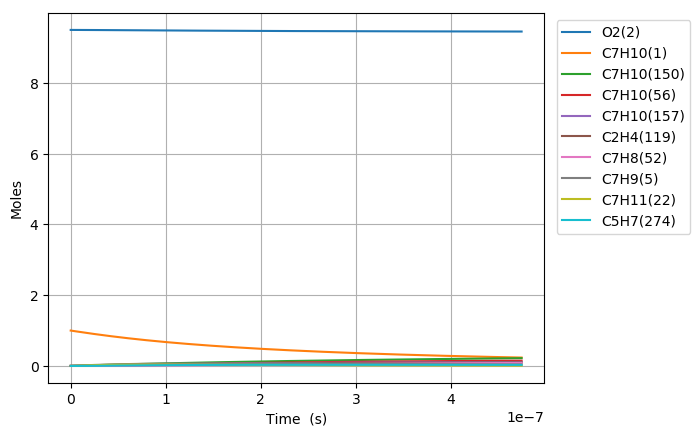

Data behind this chart, as committed beside it:
Time (s), Volume (m^3), N2, Ar, He, Ne, C7H10(1), O2(2), C7H10(21), C7H9(5), C7H11(22), S(68), C7H9O2(58), C7H10(18), C7H10(157), C7H9O2(57), S(82), S(87), C7H8(52), C7H10(150), C7H10(56), S(211), S(207), C7H8(271)
0.0, 0.3342, 76.95, 0.0, 0.0, 0.0, 1.0, 9.5, 0.0, 0.0, 0.0, 0.0, 0.0, 0.0, 0.0, 0.0, 0.0, 0.0, 0.0, 0.0, 0.0, 0.0, 0.0, 0.0
3.4664704764884107e-22, 0.3342, 76.95, 0.0, 0.0, 0.0, 1, 9.5, 5.4380719508552896e-17, 4.3821228099812717e-16, 4.3820977332215268e-16, 4.706527450518798e-28, 4.7065330683365528e-28, 5.0545387639358486e-16, 1.3621799549751892e-25, 2.7990545117525524e-28, 8.4544317253192903e-41, 1.5587420446032601e-45, 6.5809193591542172e-32, 2.1820968319582272e-25, 2.3065012683520434e-30, 1.0055690197663472e-40, 1.5167686662904041e-45, 7.1575025955556031e-48
9.706117334167551e-22, 0.3342, 76.95, 0.0, 0.0, 0.0, 1, 9.5, 1.5226601462394775e-16, 1.2269943867923204e-15, 1.2269873653004942e-15, 2.8427425800812359e-27, 2.8427335421623819e-27, 1.4152708526955117e-15, 8.2275669221973692e-25, 1.6906289244143427e-27, 1.0036957371966637e-39, 1.8505410352193005e-44, 3.9748752929286503e-31, 1.3179864855652037e-24, 1.393126765944927e-29, 1.1937621092839557e-39, 1.8007076205207004e-44, 8.4973870814260139e-47
2.2185411049525833e-21, 0.3342, 76.95, 0.0, 0.0, 0.0, 1, 9.5, 3.480366048547358e-16, 2.8045585983709618e-15, 2.8045425492510416e-15, 1.3686581825626861e-26, 1.3686411697650643e-26, 3.2349048004732539e-15, 3.9612193002886793e-24, 8.1396505099134294e-27, 9.8540393182538209e-39, 1.8168732487794604e-43, 1.9137313496412937e-30, 6.3455375732710283e-24, 6.7073056862721256e-29, 1.1719380267249199e-38, 1.7679451231204356e-43, 8.3427850253250273e-46
4.7143998480242396e-21, 0.3342, 76.95, 0.0, 0.0, 0.0, 1, 9.5, 7.395777853163052e-16, 5.9596870214892686e-15, 5.9596529171275957e-15, 5.9772898616610037e-26, 5.9771043195637769e-26, 6.8741726767243061e-15, 1.7299685337466804e-23, 3.5547992193206492e-26, 8.7152437563948327e-38, 1.607004245058222e-42, 8.3577675861180411e-30, 2.7712629620546671e-23, 2.9292566086416234e-28, 1.0363797248952345e-37, 1.5637269121529662e-42, 7.3790988757993467e-45
9.70611733416755e-21, 0.3342, 76.95, 0.0, 0.0, 0.0, 1, 9.5, 1.522660146239418e-15, 1.2269943867569977e-14, 1.2269873652782538e-14, 2.4954008538169803e-25, 2.4952304293619092e-25, 1.415270835200867e-14, 7.2222780396321541e-23, 1.4840586925866223e-25, 7.3247751637418923e-37, 1.3507840690235386e-41, 3.4892034442165168e-29, 1.1569477272251982e-22, 1.2229069705313288e-27, 8.7082654945728496e-37, 1.3144058031980351e-41, 6.202577229058904e-44
1.9689552306454176e-20, 0.3342, 76.95, 0.0, 0.0, 0.0, 1, 9.5, 3.0888248680855394e-15, 2.4890457559107834e-14, 2.4890315123699759e-14, 1.0194526715127938e-24, 1.019307084007647e-24, 2.8709779393706481e-14, 2.9505362005472595e-22, 6.0628639538257722e-25, 6.0037975961210275e-36, 1.1074544599282449e-40, 1.4254534568642638e-28, 4.7265089111588119e-22, 4.9959739908003681e-27, 7.1344336937854276e-36, 1.0776278341428844e-40, 5.0852475561312298e-43
3.965642225102742e-20, 0.3342, 76.95, 0.0, 0.0, 0.0, 1, 9.5, 6.2211543117773625e-15, 5.0131484939689698e-14, 5.0131198063963545e-14, 4.1207906931261466e-24, 4.1195881956163658e-24, 5.7823920241618554e-14, 1.1926538783559246e-21, 2.4507065131826883e-24, 4.8596102491487398e-35, 8.9684536331958858e-40, 5.7619107830195476e-28, 1.9105304259380892e-21, 2.0194525589297934e-26, 5.7693601098486832e-35, 8.7268860061317873e-40, 4.1181653146047053e-42
7.959016214017392e-20, 0.3342, 76.95, 0.0, 0.0, 0.0, 1, 9.5, 1.2485813199159335e-14, 1.0061353969088133e-13, 1.0061296393820851e-13, 1.6569518125337583e-23, 1.6559747139976416e-23, 1.1605219699550993e-13, 4.7956085574688011e-21, 9.8541828316352426e-24, 3.9075459262796059e-34, 7.2185918595031198e-39, 2.3168389840277153e-27, 7.6821584419471092e-21, 8.1201298651897892e-26, 4.6303944515709454e-34, 7.0241191073685849e-39, 3.314657717001522e-41
1.5945764191846692e-19, 0.3342, 76.95, 0.0, 0.0, 0.0, 1, 9.5, 2.5015130973916576e-14, 2.0157764915340214e-13, 2.01576495661568e-13, 6.6451178478343958e-23, 6.6372435886281145e-23, 2.3250873073557223e-13, 1.9232533338320503e-20, 3.9519678365112308e-23, 3.1293326602941743e-33, 5.7924654464142192e-38, 9.2915605573511273e-27, 3.0808888293205951e-20, 3.2565352130967698e-25, 3.6944497972066108e-33, 5.6363522802262708e-38, 2.6598040672756658e-40
3.1919260147505293e-19, 0.3342, 76.95, 0.0, 0.0, 0.0, 1, 9.5, 5.0073766523404249e-14, 4.0350586791920184e-13, 4.0350355900776536e-13, 2.661513205999081e-22, 2.6551960203724203e-22, 4.6542171914490032e-13, 7.7030434771210551e-20, 1.5828482953992195e-22, 2.4973533814932681e-32, 4.6410212647585931e-37, 3.7214706750624021e-26, 1.2339622754296277e-19, 1.3043126493172296e-24, 2.9267181012563628e-32, 4.5158430172047787e-37, 2.1310799516484998e-39
6.386625205882249e-19, 0.3342, 76.95, 0.0, 0.0, 0.0, 1, 9.5, 1.0019103762227235e-13, 8.073623048154881e-13, 8.0735768529807316e-13, 1.0652988861959409e-21, 1.0602464370732718e-21, 9.3124737968105426e-13, 3.0832236656736975e-19, 6.3355168049763482e-22, 1.9836969874992799e-31, 3.7156390785249237e-36, 1.489558113166861e-25, 4.9390629839391307e-19, 5.22064944860008e-24, 2.2914830955302527e-31, 3.6152638921593465e-36, 1.7061597471939219e-38
1.277602358814569e-18, 0.3342, 76.95, 0.0, 0.0, 0.0, 1, 9.5, 2.0042557981957961e-13, 1.6150751760799363e-12, 1.6150659362703413e-12, 4.2625831083401429e-21, 4.2223024885239178e-21, 1.8628974356288244e-12, 1.2336901174489828e-18, 2.5350308423207841e-21, 1.5629891198318593e-30, 2.9736407165167901e-35, 5.9601726910944515e-25, 1.9762670028057533e-18, 2.0889395720335652e-23, 1.7562641680613952e-30, 2.8930596465580568e-35, 1.3654463313780229e-37
2.5554820352672566e-18, 0.3342, 76.95, 0.0, 0.0, 0.0, 1, 9.5, 4.0089466421247842e-13, 3.2305009085996368e-12, 3.2304824317814888e-12, 1.7053107640986503e-20, 1.6733527658115423e-20, 3.7261924870699712e-12, 4.9355561409550825e-18, 1.0141765130280115e-20, 1.213024578391701e-29, 2.3793646821752594e-34, 2.3844571788540423e-24, 7.9063426089723743e-18, 8.3571166958862964e-23, 1.2952135509699646e-29, 2.3144869469202646e-34, 1.0925645190798281e-36
5.111241388172633e-18, 0.3342, 76.95, 0.0, 0.0, 0.0, 1, 9.5, 8.0183283299141335e-13, 6.4613523344019754e-12, 6.46131539707023e-12, 6.821797885932563e-20, 6.5704760245169909e-20, 7.4527623484846431e-12, 1.9743770056319652e-17, 4.0570290572276572e-20, 9.1531386975697099e-29, 1.9036729782330463e-33, 9.5386049707400156e-24, 3.162784618381671e-17, 3.3431172825971762e-22, 8.951027486838985e-29, 1.8511251048653993e-33, 8.7413459960808119e-36
1.0222760093983383e-17, 0.3342, 76.95, 0.0, 0.0, 0.0, 1, 9.5, 1.6037091705218315e-12, 1.2923055035055654e-11, 1.2922981224713515e-11, 2.7288299234667259e-19, 2.53445475855108e-19, 1.4905821108241137e-11, 7.8977803622622523e-17, 1.6228719312056848e-19, 6.5715313470543458e-28, 1.5230114710314558e-32, 3.8155972404605984e-23, 1.2651574738647373e-16, 1.3373001588739396e-21, 5.6150570431954612e-28, 1.4799469413171626e-32, 6.993408653185009e-35
2.0445797505604884e-17, 0.3342, 76.95, 0.0, 0.0, 0.0, 1, 9.5, 3.2074618454728627e-12, 2.5846459874884339e-11, 2.5846312468263423e-11, 1.0915539634817688e-18, 9.4579759093919613e-19, 2.9811614797813025e-11, 3.1591371997246734e-16, 6.4915739978281182e-19, 4.3558828231477438e-27, 1.2184393600085964e-31, 1.5262699427806666e-22, 5.0606700311160879e-16, 5.3493001191051031e-21, 3.1244172800660818e-27, 1.1823513713666139e-31, 5.5948595077471685e-34
3.0668834917226386e-17, 0.3342, 76.95, 0.0, 0.0, 0.0, 1, 9.5, 4.8112145203140879e-12, 3.8769864190573002e-11, 3.8769643300076815e-11, 2.3195657390392967e-18, 1.9176847457262146e-18, 4.4717084679763384e-11, 6.7131491199188163e-16, 1.3794610038586846e-18, 1.125805298822528e-26, 3.4839997313477108e-31, 3.243343027260958e-22, 1.0753895895486779e-15, 1.1367317049888944e-20, 7.4504574960472109e-27, 3.3781262406801432e-31, 1.5997898576699188e-33
5.1114909740469394e-17, 0.3342, 76.95, 0.0, 0.0, 0.0, 1, 9.5, 8.0187198695573167e-12, 6.4616670961132725e-11, 6.4616303316758667e-11, 6.4129513924287856e-18, 4.7438807550396807e-18, 7.4526729391245462e-11, 1.8559578131580369e-15, 3.8137777787683229e-18, 4.0476072421205767e-26, 1.6011319069515778e-30, 8.9669406133176562e-22, 2.9730871089416442e-15, 3.1427369824656591e-20, 2.3461564486905715e-26, 1.5487630659377361e-30, 7.3520908967965676e-33
6.900848014114542e-17, 0.3342, 76.95, 0.0, 0.0, 0.0, 1, 9.5, 1.082579767136288e-11, 8.7236740296847986e-11, 8.7236244256655213e-11, 1.1243817843666653e-17, 7.7642287316162685e-18, 1.0061392671285509e-10, 3.2540030706063755e-15, 6.6866389453376683e-18, 7.8738794039558426e-26, 3.5162902097956878e-30, 1.5721726594765355e-21, 5.2126371154567623e-15, 5.5101462874565138e-20, 4.3144837819736198e-26, 3.397019563741443e-30, 1.6146103018850076e-32
8.690205054182145e-17, 0.3342, 76.95, 0.0, 0.0, 0.0, 1, 9.5, 1.3632875472808054e-11, 1.0985680836771915e-10, 1.0985618384520999e-10, 1.7418163207045401e-17, 1.1246669148901258e-17, 1.2670006169851767e-10, 5.040809881497837e-15, 1.0358406555291074e-17, 1.3126080856168083e-25, 6.5822806796689232e-30, 2.4355042380556938e-21, 8.0749501797850314e-15, 8.5359310458079886e-20, 6.8950030127357788e-26, 6.3502858138764879e-30, 3.0224472515774509e-32
1.0479562094249748e-16, 0.3342, 76.95, 0.0, 0.0, 0.0, 1, 9.5, 1.6439953273918422e-11, 1.3247687534031454e-10, 1.3247612217835401e-10, 2.4840614635475595e-17, 1.5081635658493005e-17, 1.5278520987633884e-10, 7.1887671998432296e-15, 1.4772351604673228e-17, 1.9726871152182791e-25, 1.092383135547463e-29, 3.4733533114748105e-21, 1.1515795746506144e-14, 1.217335073624261e-19, 1.0044659491216326e-25, 1.0525458181102194e-29, 5.0159893847588689e-32
1.4058276174384954e-16, 0.3342, 76.95, 0.0, 0.0, 0.0, 1, 9.5, 2.2054108875380091e-11, 1.7771700697303106e-10, 1.7771599599837968e-10, 4.2515218668028474e-17, 2.33733252483025e-17, 2.0495326926874718e-10, 1.2303443469136802e-14, 2.5282860405825035e-17, 3.6024909050513817e-25, 2.3089274161972347e-29, 5.9447171145855314e-21, 1.9709073618393177e-14, 2.0834878428917083e-19, 1.7634725034170001e-25, 2.2202098322052843e-29, 1.0602064951227113e-31
1.763699025452016e-16, 0.3342, 76.95, 0.0, 0.0, 0.0, 1, 9.5, 2.7668264475600643e-11, 2.2295713501540601e-10, 2.2295586516460233e-10, 6.481654720671191e-17, 3.2490993997900703e-17, 2.5711767153584015e-10, 1.8756791416517167e-14, 3.8544489243859331e-17, 5.7412332063285128e-25, 4.1750632654937358e-29, 9.0630174429253228e-21, 3.0046790054757927e-14, 3.1763710556375413e-19, 2.7335321915966504e-25, 4.0068941253987552e-29, 1.9170870390570058e-31
2.1215704334655365e-16, 0.3342, 76.95, 0.0, 0.0, 0.0, 1, 9.5, 3.3282420074498143e-11, 2.6819725950805161e-10, 2.6819572936981371e-10, 9.2050021049737079e-17, 4.2211653904481723e-17, 3.0927817605561179e-10, 2.663708776957239e-14, 5.4738739800445834e-17, 8.4250980432814179e-25, 6.8791545875901905e-29, 1.2870960751684686e-20, 4.2670356890899731e-14, 4.5109497418353636e-19, 3.9285758339249897e-25, 6.5891145142828755e-29, 3.1587292634784456e-31
2.8373132494925774e-16, 0.3342, 76.95, 0.0, 0.0, 0.0, 1, 9.5, 4.4510731268250161e-11, 3.5867749860819012e-10, 3.5867544262044211e-10, 1.6158855446256908e-16, 6.253419390449768e-17, 4.1358727939604746e-10, 4.6757547892645372e-14, 9.6088036395922426e-17, 1.5461771349935586e-24, 1.5769386903959652e-28, 2.2594253731739777e-20, 7.4901628628427194e-14, 7.9186645318228942e-19, 7.0061145805248809e-25, 1.5031526126646217e-28, 7.2408388142743793e-31
3.5530560655196185e-16, 0.3342, 76.95, 0.0, 0.0, 0.0, 1, 9.5, 5.5739042456625233e-11, 4.4915772499364552e-10, 4.4915513570930977e-10, 2.5117153545761695e-16, 8.3597292897783037e-17, 5.1788055354972849e-10, 7.2675846479548458e-14, 1.4935408699790434e-16, 2.4718020102920488e-24, 3.0183815289496617e-28, 3.512029484436173e-20, 1.1642054616716118e-13, 1.2308611283150332e-18, 1.0997877886137538e-24, 2.864089264471258e-28, 1.3859425781557406e-30
4.9845416975737e-16, 0.3342, 76.95, 0.0, 0.0, 0.0, 1, 9.5, 7.8195664817229956e-11, 6.3011814126752853e-10, 6.3011446134734769e-10, 4.905249380010759e-16, 1.2627098954406157e-16, 7.2641960910273473e-10, 1.4191713228582768e-13, 2.9166345169948285e-16, 4.9895458262449466e-24, 8.2679339369202331e-28, 6.8588218562104457e-20, 2.2733921722901544e-13, 2.4037755813340564e-18, 2.1726148208620633e-24, 7.7630881828975079e-28, 3.7963097855127333e-30
7.847512961681864e-16, 0.3342, 76.95, 0.0, 0.0, 0.0, 1, 9.5, 1.2310890947385456e-10, 9.9203882952371455e-10, 9.9203287045407035e-10, 1.2099919995442985e-15, 2.1213872036357085e-16, 1.1433079752044619e-09, 3.4999278599535508e-13, 7.1936432809485815e-16, 1.2691036999056195e-23, 3.2782617102272601e-27, 1.6918910984232539e-19, 5.6065877820299646e-13, 5.9292948041091077e-18, 5.4159599489851589e-24, 3.0074632812906364e-27, 1.5052023333806981e-29
1.0710484225790028e-15, 0.3342, 76.95, 0.0, 0.0, 0.0, 1, 9.5, 1.6802215404436304e-10, 1.3539593260306843e-09, 1.3539509566582701e-09, 2.250482721377995e-15, 2.9809851297480628e-16, 1.5599436422489103e-09, 6.5082420194211693e-13, 1.3378035332932512e-15, 2.3947298021298174e-23, 8.1998121265667541e-27, 3.1467840067223171e-19, 1.0425652083245382e-12, 1.1027702084751452e-17, 1.0122602654685481e-23, 7.3865544349786611e-27, 3.7648186058650385e-29
1.3573455489898193e-15, 0.3342, 76.95, 0.0, 0.0, 0.0, 1, 9.5, 2.1293539852875405e-10, 1.7158796310241465e-09, 1.7158687199574615e-09, 3.6119995611325585e-15, 3.8397411169269469e-16, 1.9763270188542356e-09, 1.044359420133165e-12, 2.146921601455881e-15, 3.8758352986008138e-23, 1.6428076522821848e-26, 5.0505682183243483e-19, 1.6729752720466945e-12, 1.7698896399801042e-17, 1.6292086731887901e-23, 1.4550332553760584e-26, 7.542513600803916e-29
1.6436426754006358e-15, 0.3342, 76.95, 0.0, 0.0, 0.0, 1, 9.5, 2.5784864292702744e-10, 2.0777997445245155e-09, 2.0777861603528562e-09, 5.2945413012907942e-15, 4.6980876194046497e-16, 2.3924585167647621e-09, 1.5305437454631516e-12, 3.1466548714856695e-15, 5.7124189393447514e-23, 2.882763638305763e-26, 7.4032460316133863e-19, 2.4518013524061437e-12, 2.5942754994317008e-17, 2.3923923788349078e-23, 2.5115761185974279e-26, 1.3235113163344937e-28
2.2162369282222685e-15, 0.3342, 76.95, 0.0, 0.0, 0.0, 1, 9.5, 3.4767513146522167e-10, 2.8016393971827958e-09, 2.80162007244238e-09, 9.6226893662959347e-15, 6.4145762815752533e-16, 3.2239673341617023e-09, 2.7806557900183845e-12, 5.7177277937471488e-15, 1.0452009529410059e-22, 6.9346331823932087e-26, 1.345528315196472e-18, 4.4543748882998769e-12, 4.714798274447081e-17, 4.3572821575902927e-23, 5.8520062144702041e-26, 3.1836148023479023e-28
2.7888311810439014e-15, 0.3342, 76.95, 0.0, 0.0, 0.0, 1, 9.5, 4.3750161965894678e-10, 3.5254782844635666e-09, 3.5254526929485811e-09, 1.5234905199618064e-14, 8.1310433634277906e-16, 4.0544731784287804e-09, 4.4007197181795429e-12, 9.0505050554037766e-15, 1.6613477494499476e-22, 1.3669055714296945e-25, 2.130289709202092e-18, 7.0495799839627087e-12, 7.4642343208555642e-17, 6.9065327843302897e-23, 1.118732519849715e-25, 6.2750084734146683e-28
3.3614254338655343e-15, 0.3342, 76.95, 0.0, 0.0, 0.0, 1, 9.5, 5.2732810750820426e-10, 4.2493164068850797e-09, 4.2492840218957993e-09, 2.2131164487796159e-14, 9.8477573076779712e-16, 4.8839791039566456e-09, 6.3902725017535508e-12, 1.3144441583971809e-14, 2.4196796051030974e-22, 2.381623114657939e-25, 3.0946087645143678e-18, 1.0236674907238662e-11, 1.0842473291005571e-16, 1.0039726092845343e-22, 1.8911550438784223e-25, 1.0932704664855638e-27
4.5066139395088e-15, 0.3342, 76.95, 0.0, 0.0, 0.0, 1, 9.5, 7.0698108217332413e-10, 5.6969903593692878e-09, 5.696942805215509e-09, 3.9775711373088349e-14, 1.3280964821109374e-15, 6.540001525316688e-09, 1.1476051220027474e-11, 2.3613669704632341e-14, 4.3628871491933749e-22, 5.7192144349780459e-25, 5.5619187454693855e-18, 1.8383661337086904e-11, 1.9484927598080389e-16, 1.8056312243378445e-22, 4.262959954032261e-25, 2.6250927597553019e-27
5.452294943448196e-15, 0.3342, 76.95, 0.0, 0.0, 0.0, 1, 9.5, 8.5533605029891862e-10, 6.8924574061882498e-09, 6.8923957328628122e-09, 5.8218048570569008e-14, 1.6116012229408857e-15, 7.9045292606374599e-09, 1.6786094470915039e-11, 3.454962835704138e-14, 6.3962847982880296e-22, 1.0121131164950323e-24, 8.1408293124921795e-18, 2.6889900536801153e-11, 2.851691674065303e-16, 2.6433601636417505e-22, 7.1783626555680325e-25, 4.6451560847784224e-27
6.397975947387592e-15, 0.3342, 76.95, 0.0, 0.0, 0.0, 1, 9.5, 1.0036910174849338e-09, 8.0879223734534922e-09, 8.0878451378488844e-09, 8.0162547406471649e-14, 1.8951082101464501e-15, 9.2663604565969722e-09, 2.309835224427559e-11, 4.7555113739496234e-14, 8.8174847666366286e-22, 1.6350343973440617e-24, 1.1209515525442089e-17, 3.7001602450084444e-11, 3.9262728752909317e-16, 3.6398581071843266e-22, 1.1054100780178212e-24, 7.5034577273864703e-27
7.343656951326988e-15, 0.3342, 76.95, 0.0, 0.0, 0.0, 1, 9.5, 1.1520459837313779e-09, 9.2833852635238081e-09, 9.2832910202839125e-09, 1.0560909785256654e-13, 2.1786131844832901e-15, 1.0625504407846445e-08, 3.0410847266941956e-11, 6.2627771443239004e-14, 1.1626474864630498e-21, 2.4723612411923351e-24, 1.4767976651156858e-17, 4.8715599652842081e-11, 5.1721885508329845e-16, 4.7949444305122112e-22, 1.595936934715076e-24, 1.1345144993876365e-26
8.289337955266384e-15, 0.3342, 76.95, 0.0, 0.0, 0.0, 1, 9.5, 1.3004009490382579e-09, 1.0478846078751083e-08, 1.0478733380278067e-08, 1.3455758989203347e-13, 2.4621158900882749e-15, 1.1981969675150999e-08, 3.8721609303530883e-11, 7.9765249958025715e-14, 1.4823242911830262e-21, 3.5557793819694994e-24, 1.8816211959547728e-17, 6.2028735995088368e-11, 6.5893909538750542e-16, 6.1084387315391138e-22, 2.1947065242203378e-24, 1.6315359006703398e-26
9.23501895920578e-15, 0.3342, 76.95, 0.0, 0.0, 0.0, 1, 9.5, 1.4487559134055816e-09, 1.167430482148332e-08, 1.167417221794159e-08, 1.6700791343798568e-13, 2.7456191896792326e-15, 1.3335764251861679e-08, 4.8028672647235959e-11, 9.8965198544186835e-14, 1.8407776721212491e-21, 4.9170108765575309e-24, 2.3354220724260942e-17, 7.6937862581370738e-11, 8.1778323603783434e-16, 7.5801606672953257e-22, 2.9058278556078321e-24, 2.2559358716108214e-26
1.0180699963145177e-14, 0.3342, 76.95, 0.0, 0.0, 0.0, 1, 9.5, 1.5971108768333569e-09, 1.2869761494070015e-08, 1.2869607533384714e-08, 2.029599584070212e-13, 3.0291227172653826e-15, 1.4686895735764844e-08, 5.8330075909658525e-11, 1.2022526819162472e-13, 2.238006410057865e-21, 6.5877925138075381e-24, 2.8382002223395484e-17, 9.3439837434053868e-11, 9.9374650875492532e-16, 9.2099300274995034e-22, 3.7326419223224764e-24, 3.0222431098479791e-26
1.1126380967084573e-14, 0.3342, 76.95, 0.0, 0.0, 0.0, 1, 9.5, 1.7454658393215912e-09, 1.4065216098858918e-08, 1.4065039326717682e-08, 2.4241361472069998e-13, 3.3126249126861081e-15, 1.6035371211424747e-08, 6.9623864209855497e-11, 1.435431128362871e-13, 2.6740092859197279e-21, 8.5998803157259299e-24, 3.3899555739964668e-17, 1.1153152900001566e-10, 1.1868241521431014e-15, 1.0997566827883702e-21, 4.6775554331591085e-24, 3.9449890032004593e-26
1.3017742974963365e-14, 0.3342, 76.95, 0.0, 0.0, 0.0, 1, 9.5, 2.0421757614794673e-09, 1.6456119114412578e-08, 1.6455892347494033e-08, 3.3182532108769585e-13, 3.8796284191082833e-15, 1.8724381110456801e-08, 9.5180799430200342e-11, 1.9634275525467385e-13, 3.662332576788174e-21, 1.3775045857028634e-23, 4.6403975963843577e-17, 1.5247157295235211e-10, 1.6243035335125055e-15, 1.5045723762927087e-21, 6.9291126756457727e-24, 6.3179217024365279e-26
1.4719968782054278e-14, 0.3342, 76.95, 0.0, 0.0, 0.0, 1, 9.5, 2.3092146882084026e-09, 1.8607924780022787e-08, 1.8607648021681758e-08, 4.242702633975803e-13, 4.3899304462384886e-15, 2.1135471760135432e-08, 1.2155648533840587e-10, 2.50876541334615e-13, 4.6844188636276798e-21, 1.9918751372997867e-23, 5.9332967303722375e-17, 1.9472318611253122e-10, 2.0765184790890186e-15, 1.9227170123514231e-21, 9.3742552166611487e-24, 9.1343612009923578e-26
1.642219458914519e-14, 0.3342, 76.95, 0.0, 0.0, 0.0, 1, 9.5, 2.5762536118933426e-09, 2.075972378233342e-08, 2.075939228594668e-08, 5.2805871472186431e-13, 4.9002307409004431e-15, 2.3538055103303996e-08, 1.5111731494709084e-10, 3.1204115244243308e-13, 5.8321144034786198e-21, 2.7662631315405209e-23, 7.3848808895464558e-17, 2.4207712950922267e-10, 2.5841102094912475e-15, 2.3917317082974037e-21, 1.2220623214915449e-23, 1.2683653330135804e-25
1.81244203962361e-14, 0.3342, 76.95, 0.0, 0.0, 0.0, 1, 9.5, 2.8432925325343328e-09, 2.2911516134932668e-08, 2.2911125140931515e-08, 6.4319003323079709e-13, 5.4105287197532706e-15, 2.5932164951210955e-08, 1.8385205187320504e-10, 3.7982300166247415e-13, 7.1054120885436642e-21, 3.7192243362750007e-23, 8.9951496597670736e-17, 2.94515403413511e-10, 3.1470511726383227e-15, 2.9115122286531344e-21, 1.5471384876848675e-23, 1.7050537881563196e-25
1.9826646203327012e-14, 0.3342, 76.95, 0.0, 0.0, 0.0, 1, 9.5, 3.1103314501314154e-09, 2.5063301851379372e-08, 2.5062846587278956e-08, 7.6966357712823446e-13, 5.9208255578120253e-15, 2.8317834091701679e-08, 2.1974950257445318e-10, 4.54208529675337e-13, 8.5043048134414158e-21, 4.86932489469068e-23, 1.0764102627748252e-16, 3.5202007672394688e-10, 3.7653138790361797e-15, 3.4819545496528401e-21, 1.9128615427758749e-23, 2.2319752819761424e-25
2.1528872010417923e-14, 0.3342, 76.95, 0.0, 0.0, 0.0, 1, 9.5, 3.3773703646846355e-09, 2.721508094520645e-08, 2.7214556625631637e-08, 9.0747870465390982e-13, 6.4311203487821725e-15, 3.0695094241243819e-08, 2.5879851736340383e-10, 5.3518420516982102e-13, 1.0028785469730599e-20, 6.2351423444894902e-23, 1.2691739381438774e-16, 4.1457328859107424e-10, 4.4388709029106791e-15, 4.1029548624026442e-21, 2.3193066421259696e-23, 2.8576037361475342e-25
2.4007458448113703e-14, 0.3342, 76.95, 0.0, 0.0, 0.0, 1, 9.5, 3.7662018698390364e-09, 3.0348243623155478e-08, 3.0347610169515879e-08, 1.1284282884714116e-12, 7.1741512275172352e-15, 3.4141615698614983e-08, 3.2126977608409164e-10, 6.648479835743662e-13, 1.2473113347339955e-20, 8.6479149112103544e-23, 1.578229069160141e-16, 5.1464694999015762e-10, 5.5184449414915361e-15, 5.0973756384905977e-21, 2.9839360812308913e-23, 3.962529791316189e-25
2.6486044885809482e-14, 0.3342, 76.95, 0.0, 0.0, 0.0, 1, 9.5, 4.1550333685401091e-09, 3.3481392330132639e-08, 3.3480639529684683e-08, 1.3734207884259011e-12, 7.9171800531817638e-15, 3.7570467840650671e-08, 3.9036525554168106e-10, 8.0841388823885102e-13, 1.5183673901698928e-20, 1.1614885760425712e-22, 1.920927887770736e-16, 6.2533205159794098e-10, 6.7151109373627956e-15, 6.1984501103753214e-21, 3.7347832844036615e-23, 5.3208589283395789e-25
2.896463132350526e-14, 0.3342, 76.95, 0.0, 0.0, 0.0, 1, 9.5, 4.5438648607879878e-09, 3.6614527107601956e-08, 3.6613644708121534e-08, 1.6424542237141592e-12, 8.6602033735111512e-15, 4.0981742896335817e-08, 4.6605099817736198e-10, 9.6584046067938347e-13, 1.8160445190798837e-20, 1.519352761494898e-22, 2.2972702678060484e-16, 7.4657419629905387e-10, 8.0287849370372903e-15, 7.4058602187577555e-21, 4.5716745677149137e-23, 6.9587504459263803e-25
3.1443217761201035e-14, 0.3342, 76.95, 0.0, 0.0, 0.0, 1, 9.5, 4.9326963465828046e-09, 3.974764799689972e-08, 3.9746625706809788e-08, 1.9355266136923598e-12, 9.4032222973364208e-15, 4.4375532093753481e-08, 5.4829322192844302e-10, 1.1370863656709236e-12, 2.140340528462406e-20, 1.9441359574859983e-22, 2.707256083453513e-16, 8.7831926810808323e-10, 9.4593832662823893e-15, 8.7192888499508903e-21, 5.4944196027938129e-23, 8.9023629333409197e-25
3.392180419889681e-14, 0.3342, 76.95, 0.0, 0.0, 0.0, 1, 9.5, 5.3215278259246912e-09, 4.2880755039235191e-08, 4.2879582527732598e-08, 2.252635977881884e-12, 1.0146241388682902e-14, 4.7751925826099867e-08, 6.3705831971869038e-10, 1.3221103914542359e-12, 2.4912532264440649e-20, 2.4415947943463438e-22, 3.1508852092959954e-16, 1.020513431353102e-09, 1.1006822530693393e-14, 1.0138419837467425e-20, 6.502808038784786e-23, 1.117785455936052e-24
3.640039063659259e-14, 0.3342, 76.95, 0.0, 0.0, 0.0, 1, 9.5, 5.7103592988137782e-09, 4.6013848275702569e-08, 4.6012515172872957e-08, 2.5937803359648958e-12, 1.0889257629308058e-14, 5.1111013754966687e-08, 7.3231285746921553e-10, 1.5208714489763458e-12, 2.8687804194539348e-20, 3.0174905409440176e-22, 3.6281575202873605e-16, 1.1731031274892526e-09, 1.2671019613751828e-14, 1.1662937956191533e-20, 7.5966085808751693e-23, 1.3811382910640843e-24
4.135756351198415e-14, 0.3342, 76.95, 0.0, 0.0, 0.0, 1, 9.5, 6.4880222252340789e-09, 5.2279993494791891e-08, 5.2278307943737351e-08, 3.3481661133688571e-12, 1.237527349685598e-14, 5.7777627541335401e-08, 9.4215737914272686e-10, 1.9594409167224692e-12, 3.7036695176469808e-20, 4.4276612687037972e-22, 4.6836311995133272e-16, 1.5092562660789618e-09, 1.6349356159690243e-14, 1.5026879394935025e-20, 1.003945987667167e-22, 2.0257178165299853e-24
4.631473638737571e-14, 0.3342, 76.95, 0.0, 0.0, 0.0, 1, 9.5, 7.2656851258447405e-09, 5.8546083980451473e-08, 5.854400403526341e-08, 4.1986681066396068e-12, 1.3861269304872316e-14, 6.4376078719764538e-08, 1.1775627406059125e-09, 2.4524685023289923e-12, 4.6449902849370955e-20, 6.2208311482542774e-22, 5.8736761284539817e-16, 1.8863557041405096e-09, 2.0493733508900525e-14, 1.8808610129167952e-20, 1.2820946212473891e-22, 2.8449000021639589e-24
5.1271909262767266e-14, 0.3342, 76.95, 0.0, 0.0, 0.0, 1, 9.5, 8.0433480006467904e-09, 6.4812120056997956e-08, 6.4809603463308783e-08, 5.1452704790925106e-12, 1.5347271352008787e-14, 7.0907064774264805e-08, 1.4382675918598418e-09, 2.9996298792312972e-12, 5.692725187852326e-20, 8.4432561065528504e-22, 7.1982913202852945e-16, 2.3039827812508378e-09, 2.5103496653283856e-14, 2.3005642005200757e-20, 1.5939055810559853e-22, 3.8596090520045772e-24
5.6229082138158826e-14, 0.3342, 76.95, 0.0, 0.0, 0.0, 1, 9.5, 8.8210108496412412e-09, 7.107810204687832e-08, 7.1075106243728271e-08, 6.1879573966600631e-12, 1.6833243187749633e-14, 7.7371275692214982e-08, 1.7240132578959184e-09, 3.6006026531458173e-12, 6.8468566933726176e-20, 1.114126490624929e-21, 8.6574757942058172e-16, 2.7617231220935028e-09, 3.0177994952411119e-14, 2.7615501693329228e-20, 1.9391822524717788e-22, 5.0907683804314829e-24
6.118625501355038e-14, 0.3342, 76.95, 0.0, 0.0, 0.0, 1, 9.5, 9.5986736728290995e-09, 7.7344030270514686e-08, 7.7340512392374084e-08, 7.3267130279187477e-12, 1.8319249312457108e-14, 8.3769394061344098e-08, 2.0345437168185115e-09, 4.2550663535249561e-12, 8.1073672649524349e-20, 1.4361258971118978e-21, 1.0251228575575086e-15, 3.2591666014129831e-09, 3.5716582112072126e-14, 3.2635730622273162e-20, 2.3177261761215844e-22, 6.5593007274102037e-24
... 643 more rows
